Run: headless pygame with SDL's dummy video driver; simulated clock (each Clock.tick advances the game by its frame time, no real sleeping); random seed 0; keys injected as events and as key.get_pressed() state; no mouse input.
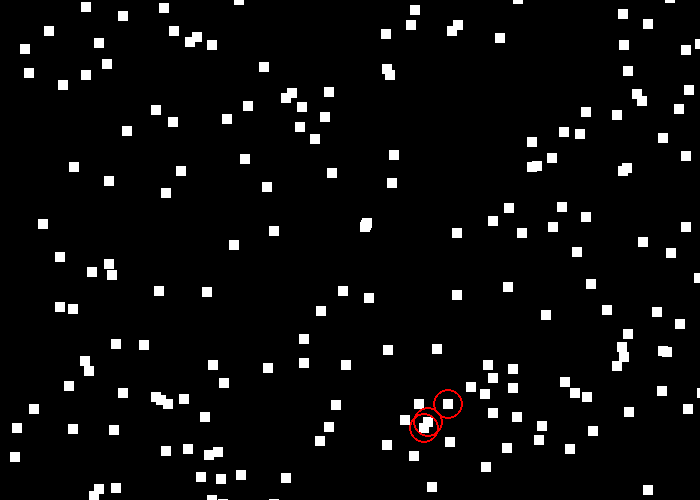
Frame 1 of 4 · flips 1–60 · no input
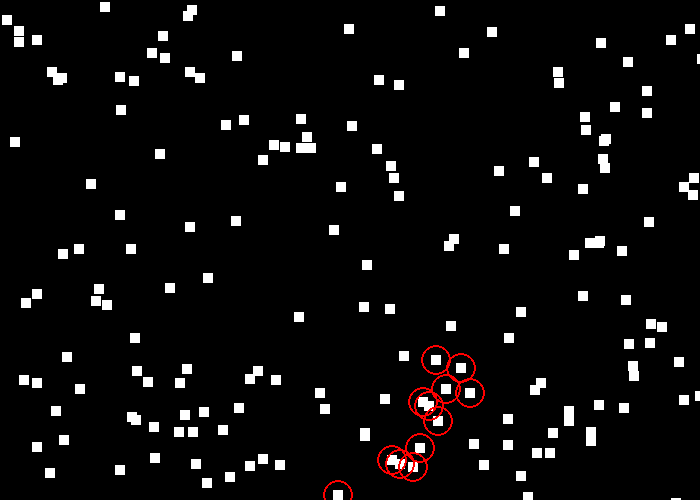
Frame 2 of 4 · flips 61–180 · tapped SPACE, RETURN · held RIGHT (→), D
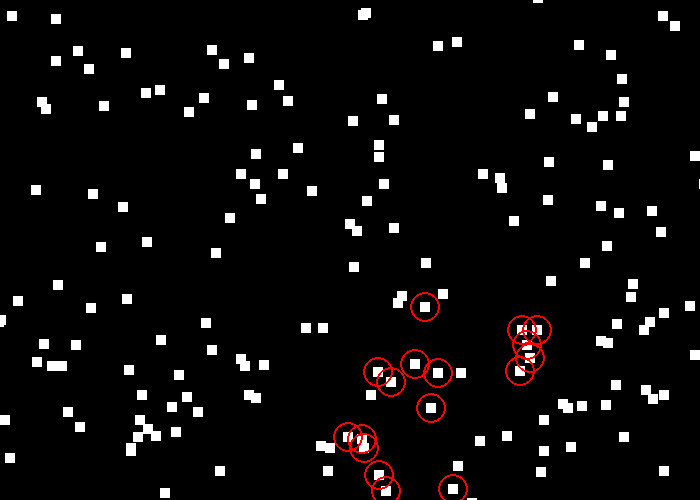
Frame 3 of 4 · flips 181–300 · held DOWN (↓), S
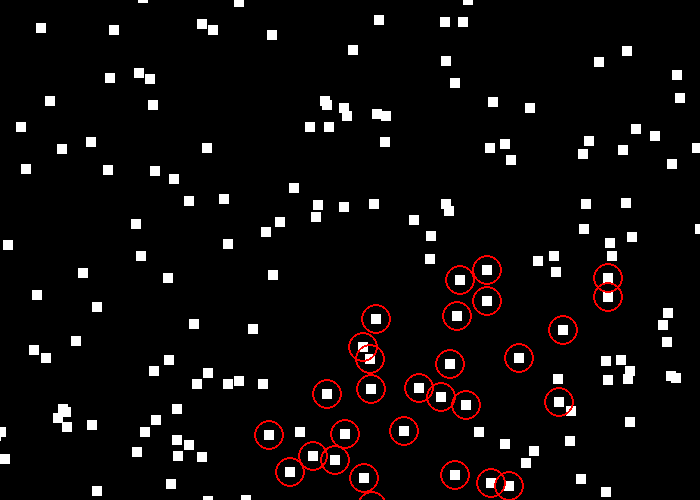
Frame 4 of 4 · flips 301–420 · held LEFT (←), A, UP (↑), W

The pygame program that drew these frames:

import pygame
import random

# Define colors
BLACK = (0, 0, 0)
WHITE = (255, 255, 255)
GREEN = (0, 255, 0)
RED = (255, 0, 0)

# Set the height and width of the screen
SCREEN_WIDTH = 700
SCREEN_HEIGHT = 500

# Define the variables for the simulation
POPULATION_SIZE = 200
MOVEMENT_RATE = 5
PROBABILITY_OF_TRANSMISSION = 0.2
LENGTH_OF_CONTAGIOUSNESS = 10
LENGTH_OF_ILLNESS = 14
PROBABILITY_OF_DEATH = 0.05

# Define the class for the person
class Person(pygame.sprite.Sprite):
    def __init__(self, x, y):
        super().__init__()
        self.image = pygame.Surface([10, 10])
        self.image.fill(WHITE)
        self.rect = self.image.get_rect()
        self.rect.x = x
        self.rect.y = y
        self.contagious_timer = 0
        self.illness_timer = 0
        self.is_contagious = False
        self.is_ill = False
        self.is_dead = False

    def update(self):
        # Move the person
        self.rect.x += random.randint(-MOVEMENT_RATE, MOVEMENT_RATE)
        self.rect.y += random.randint(-MOVEMENT_RATE, MOVEMENT_RATE)

        # Check if the person is contagious
        if self.is_contagious:
            self.contagious_timer += 1
            if self.contagious_timer >= LENGTH_OF_CONTAGIOUSNESS:
                self.is_contagious = False

        # Check if the person is ill
        if self.is_ill:
            self.illness_timer += 1
            if self.illness_timer >= LENGTH_OF_ILLNESS:
                self.is_ill = False
                self.is_dead = random.random() < PROBABILITY_OF_DEATH

    def set_contagious(self):
        self.is_contagious = True

    def set_ill(self):
        self.is_ill = True

# Initialize Pygame
pygame.init()

# Set the size of the screen
screen = pygame.display.set_mode([SCREEN_WIDTH, SCREEN_HEIGHT])

# Set the title of the window
pygame.display.set_caption('Disease Spread Simulation')

# Create a group of all sprites
all_sprites_group = pygame.sprite.Group()

# Create a group of contagious sprites
contagious_sprites_group = pygame.sprite.Group()

# Create the population of people
for i in range(POPULATION_SIZE):
    person = Person(random.randint(0, SCREEN_WIDTH), random.randint(0, SCREEN_HEIGHT))
    all_sprites_group.add(person)

# Set a random person to be contagious
contagious_person = random.choice(all_sprites_group.sprites())
contagious_person.set_contagious()
contagious_sprites_group.add(contagious_person)

# Run the simulation
running = True
clock = pygame.time.Clock()
while running:
    # Handle events
    for event in pygame.event.get():
        if event.type == pygame.QUIT:
            running = False

    # Update all sprites
    all_sprites_group.update()

    # Check for collisions between contagious and non-contagious people
    for person in pygame.sprite.groupcollide(all_sprites_group, contagious_sprites_group, False, False).keys():
        if not person.is_contagious and not person.is_ill and not person.is_dead:
            if random.random() < PROBABILITY_OF_TRANSMISSION:
                person.set_contagious()
                contagious_sprites_group.add(person)

    # Draw the background
    screen.fill(BLACK)

    # Draw all the sprites
    all_sprites_group.draw(screen)

    # Draw a red circle around contagious people
    for person in contagious_sprites_group:
        pygame.draw.circle(screen, RED, [person.rect.x + 5, person.rect.y + 5], 15, 2)

    # Update the display
    pygame.display.flip()

    # Set the frame rate
    clock.tick(60)

# Quit Pygame
pygame.quit()
